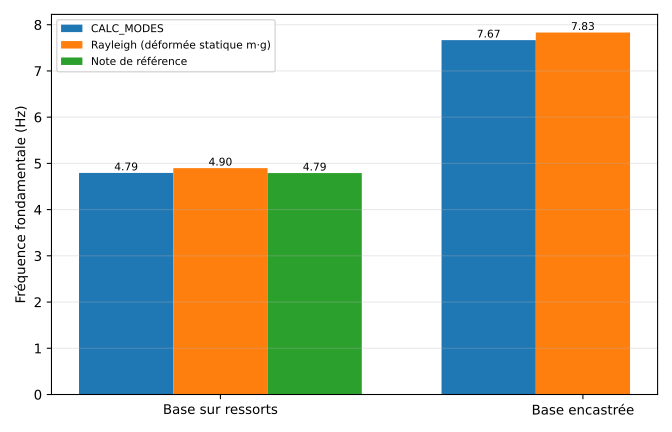

Source data for this figure (header and first rows):
config, f_calc_modes_Hz, f_rayleigh_Hz, f_note_reference_Hz
RESSORTS, 4.794, 4.898, 4.79
ENCASTRE, 7.667, 7.831, 
